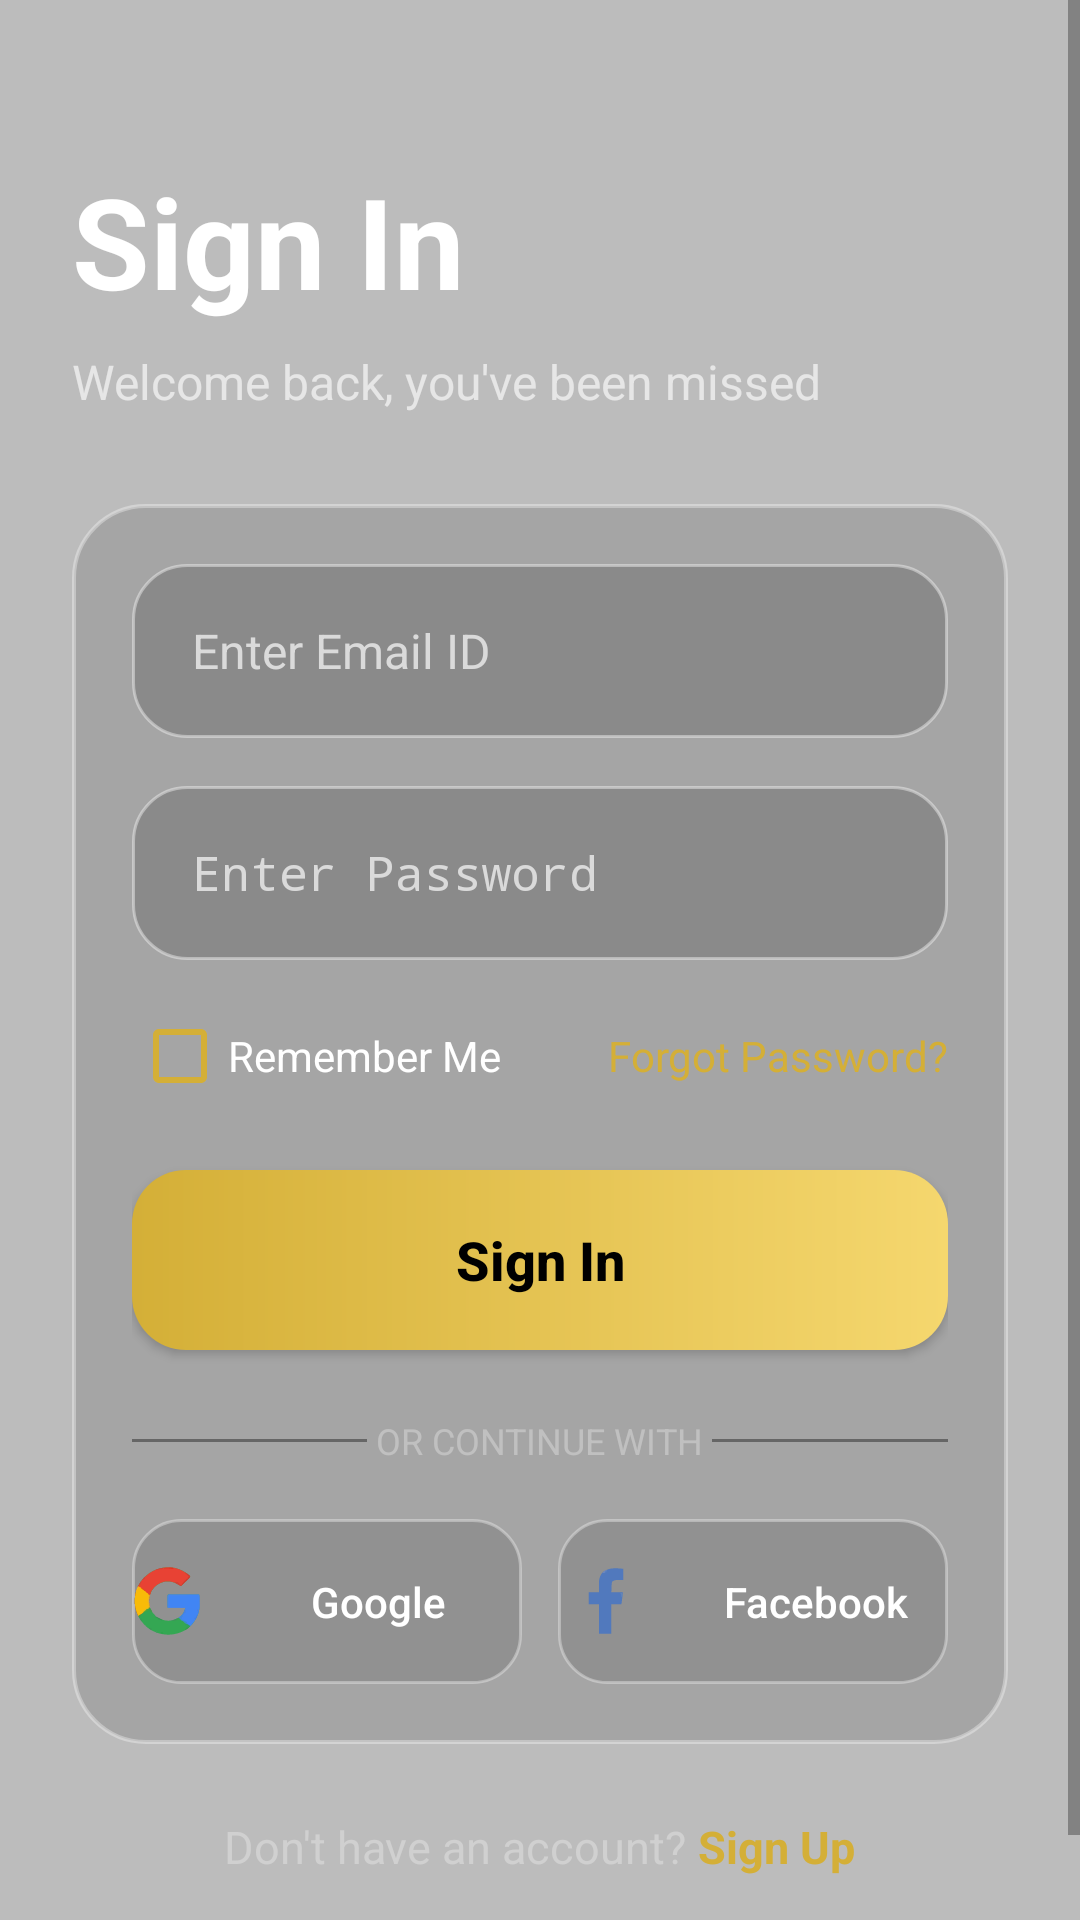

Write the Android layout XML for this screen, with the resource values it uses.
<!-- AndroidManifest.xml: application theme Theme.CarKharidlo -->
<!-- res/layout/activity_sign_in.xml -->
<?xml version="1.0" encoding="utf-8"?>
<RelativeLayout xmlns:android="http://schemas.android.com/apk/res/android"
    xmlns:tools="http://schemas.android.com/tools"
    android:id="@+id/main"
    android:layout_width="match_parent"
    android:layout_height="match_parent"
    android:background="@drawable/premium_signup_bg"
    tools:context=".ui.Sign_In_Activity">

    <View
        android:layout_width="match_parent"
        android:layout_height="match_parent"
        android:background="#40000000" />

    <ScrollView
        android:layout_width="match_parent"
        android:layout_height="match_parent"
        android:fillViewport="true"
        android:overScrollMode="never">

        <LinearLayout
            android:layout_width="match_parent"
            android:layout_height="wrap_content"
            android:orientation="vertical"
            android:padding="24dp">

            <TextView
                android:id="@+id/signin_text"
                android:layout_width="wrap_content"
                android:layout_height="wrap_content"
                android:text="Sign In"
                android:textColor="#FFFFFF"
                android:textSize="42sp"
                android:textStyle="bold"
                android:layout_marginTop="28dp" />

            <TextView
                android:id="@+id/para_signin"
                android:layout_width="wrap_content"
                android:layout_height="wrap_content"
                android:text="Welcome back, you've been missed"
                android:textColor="#E6E6E6"
                android:textSize="16sp"
                android:layout_marginTop="8dp" />

            <LinearLayout
                android:layout_width="match_parent"
                android:layout_height="wrap_content"
                android:orientation="vertical"
                android:background="@drawable/glass_card"
                android:elevation="12dp"
                android:padding="20dp"
                android:layout_marginTop="30dp">

                <EditText
                    android:id="@+id/signin_email_box"
                    android:layout_width="match_parent"
                    android:layout_height="58dp"
                    android:background="@drawable/rounded"
                    android:hint="Enter Email ID"
                    android:textColor="#FFFFFF"
                    android:textColorHint="#DADADA"
                    android:textCursorDrawable="@null"
                    android:textSize="16sp"
                    android:paddingStart="20dp"
                    android:paddingEnd="20dp"
                    android:inputType="textEmailAddress" />

                <EditText
                    android:id="@+id/signin_password_box"
                    android:layout_width="match_parent"
                    android:layout_height="58dp"
                    android:layout_marginTop="16dp"
                    android:background="@drawable/rounded"
                    android:hint="Enter Password"
                    android:textColor="#FFFFFF"
                    android:textColorHint="#DADADA"
                    android:textCursorDrawable="@null"
                    android:textSize="16sp"
                    android:paddingStart="20dp"
                    android:paddingEnd="20dp"
                    android:inputType="textPassword" />

                <LinearLayout
                    android:layout_width="match_parent"
                    android:layout_height="wrap_content"
                    android:orientation="horizontal"
                    android:layout_marginTop="16dp"
                    android:gravity="center_vertical">

                    <LinearLayout
                        android:layout_width="wrap_content"
                        android:layout_height="wrap_content"
                        android:orientation="horizontal"
                        android:gravity="center_vertical">

                        <CheckBox
                            android:id="@+id/signin_checkbox"
                            android:layout_width="wrap_content"
                            android:layout_height="wrap_content"
                            android:buttonTint="#D4AF37" />

                        <TextView
                            android:id="@+id/signin_remember_me"
                            android:layout_width="wrap_content"
                            android:layout_height="wrap_content"
                            android:text="Remember Me"
                            android:textColor="#FFFFFF"
                            android:textSize="14sp" />
                    </LinearLayout>

                    <Space
                        android:layout_width="0dp"
                        android:layout_height="wrap_content"
                        android:layout_weight="1" />

                    <TextView
                        android:id="@+id/signin_forgot_password"
                        android:layout_width="wrap_content"
                        android:layout_height="wrap_content"
                        android:text="Forgot Password?"
                        android:textColor="#D4AF37"
                        android:textSize="14sp" />
                </LinearLayout>

                <Button
                    android:id="@+id/sign_in_button"
                    android:layout_width="match_parent"
                    android:layout_height="60dp"
                    android:layout_marginTop="22dp"
                    android:background="@drawable/signup_button"
                    android:text="Sign In"
                    android:textAllCaps="false"
                    android:textColor="#000000"
                    android:textSize="18sp"
                    android:textStyle="bold" />

                <LinearLayout
                    android:id="@+id/divider_section"
                    android:layout_width="match_parent"
                    android:layout_height="wrap_content"
                    android:orientation="horizontal"
                    android:gravity="center"
                    android:layout_marginTop="22dp">

                    <View
                        android:layout_width="0dp"
                        android:layout_height="1dp"
                        android:layout_weight="1"
                        android:background="#666666" />

                    <TextView
                        android:layout_width="wrap_content"
                        android:layout_height="wrap_content"
                        android:text=" OR CONTINUE WITH "
                        android:textColor="#C0C0C0"
                        android:textSize="12sp" />

                    <View
                        android:layout_width="0dp"
                        android:layout_height="1dp"
                        android:layout_weight="1"
                        android:background="#666666" />
                </LinearLayout>

                <LinearLayout
                    android:layout_width="match_parent"
                    android:layout_height="wrap_content"
                    android:orientation="horizontal"
                    android:layout_marginTop="18dp"
                    android:weightSum="2">

                    <Button
                        android:id="@+id/google_button"
                        android:layout_width="0dp"
                        android:layout_height="55dp"
                        android:layout_weight="1"
                        android:background="@drawable/button_ternary"
                        android:text="Google"
                        android:textColor="#FFFFFF"
                        android:textAllCaps="false"
                        android:drawableStart="@drawable/ic_google"
                        android:drawablePadding="10dp" />

                    <Space
                        android:layout_width="12dp"
                        android:layout_height="wrap_content" />

                    <Button
                        android:id="@+id/facebook_button"
                        android:layout_width="0dp"
                        android:layout_height="55dp"
                        android:layout_weight="1"
                        android:background="@drawable/button_ternary"
                        android:text="Facebook"
                        android:textColor="#FFFFFF"
                        android:textAllCaps="false"
                        android:drawableStart="@drawable/ic_facebook"
                        android:drawablePadding="10dp" />
                </LinearLayout>

            </LinearLayout>

            <LinearLayout
                android:layout_width="wrap_content"
                android:layout_height="wrap_content"
                android:orientation="horizontal"
                android:layout_gravity="center"
                android:layout_marginTop="24dp"
                android:layout_marginBottom="20dp">

                <TextView
                    android:id="@+id/bottom_text_01"
                    android:layout_width="wrap_content"
                    android:layout_height="wrap_content"
                    android:text="Don't have an account?"
                    android:textColor="#D0D0D0"
                    android:textSize="15sp" />

                <TextView
                    android:id="@+id/bottom_text_02"
                    android:layout_width="wrap_content"
                    android:layout_height="wrap_content"
                    android:text=" Sign Up"
                    android:textColor="#D4AF37"
                    android:textSize="15sp"
                    android:textStyle="bold" />

            </LinearLayout>

        </LinearLayout>

    </ScrollView>

</RelativeLayout>
<!-- resources referenced by this layout -->
<resources>
  <!-- drawable button_ternary (drawable) -->
  <shape xmlns:android="http://schemas.android.com/apk/res/android">
      <solid android:color="#22111111"/>
      <stroke
          android:width="1dp"
          android:color="#55FFFFFF"/>
      <corners android:radius="16dp"/>
  </shape>
  <!-- drawable glass_card (drawable) -->
  <shape xmlns:android="http://schemas.android.com/apk/res/android">
      <solid android:color="#22111111"/>
      <stroke
          android:width="1.2dp"
          android:color="#55FFFFFF"/>
      <corners android:radius="24dp"/>
  </shape>
  <!-- drawable ic_facebook (drawable) -->
  <vector xmlns:android="http://schemas.android.com/apk/res/android" android:height="32dp" android:viewportHeight="225" android:viewportWidth="225" android:width="32dp">
        
      <path android:fillColor="#5179BD" android:pathData="M133.88,35.81C134.61,35.81 135.35,35.81 136.11,35.81C141.84,35.86 147.25,36.43 153,37C153,45.58 153,54.16 153,63C142.81,63.31 142.81,63.31 139.63,63.39C132.8,63.61 132.8,63.61 127,67C126.03,69.92 125.81,72.05 125.68,75.11C125.65,75.99 125.61,76.88 125.57,77.79C125.53,78.91 125.48,80.03 125.44,81.19C125.29,84.76 125.15,88.32 125,92C133.91,92 142.82,92 152,92C151.53,96.25 151.05,100.5 150.56,104.88C150.41,106.21 150.27,107.55 150.12,108.93C150,109.98 149.88,111.03 149.75,112.12C149.63,113.2 149.51,114.27 149.39,115.39C149,118 149,118 148,120C140.41,120 132.82,120 125,120C125,142.77 125,165.54 125,189C115.43,189 105.86,189 96,189C96,166.23 96,143.46 96,120C88.08,120 80.16,120 72,120C72,110.76 72,101.52 72,92C79.92,92 87.84,92 96,92C95.98,90.16 95.95,88.31 95.93,86.41C95.91,83.96 95.89,81.51 95.88,79.06C95.86,77.85 95.84,76.64 95.82,75.39C95.76,63.53 96.97,54.23 105,45C113.91,38.17 122.86,35.63 133.88,35.81Z"/>
        
      <path android:fillColor="#6788B8" android:pathData="M145,94C146.67,93.96 148.33,93.96 150,94C151,95 151,95 151.1,96.85C151.07,98.9 151.03,100.95 151,103C150.34,103 149.68,103 149,103C148.67,100.36 148.34,97.72 148,95C147.01,94.67 146.02,94.34 145,94Z"/>
        
      <path android:fillColor="#708AC0" android:pathData="M113,40C113.66,40.99 114.32,41.98 115,43C113.68,43 112.36,43 111,43C111,43.99 111,44.98 111,46C109.02,46.33 107.04,46.66 105,47C105,46.34 105,45.68 105,45C106.75,43.71 106.75,43.71 109,42.38C109.74,41.93 110.49,41.48 111.25,41.02C111.83,40.69 112.4,40.35 113,40Z"/>
      
  </vector>
  <!-- drawable ic_google: vector/xml drawable (drawable, 17517 chars, omitted) -->
  <!-- drawable rounded (drawable) -->
  <shape xmlns:android="http://schemas.android.com/apk/res/android">
      <solid android:color="#33222222"/>
      <stroke
          android:width="1dp"
          android:color="#66FFFFFF"/>
      <corners android:radius="18dp"/>
  </shape>
  <!-- drawable signup_button (drawable) -->
  <shape xmlns:android="http://schemas.android.com/apk/res/android">
      <gradient
          android:startColor="#D4AF37"
          android:endColor="#F5D76E"
          android:angle="0" />
      <corners android:radius="18dp" />
  </shape>
  <style name="Theme.CarKharidlo" parent="Theme.AppCompat.Light.NoActionBar">
          
          <item name="colorPrimary">@android:color/black</item>
          <item name="colorPrimaryVariant">@android:color/black</item>
          <item name="colorOnPrimary">@android:color/white</item>
          
          <item name="colorSecondary">@color/teal_200</item>
          <item name="colorSecondaryVariant">@color/teal_700</item>
          <item name="colorOnSecondary">@color/black</item>
          
          <item name="android:statusBarColor">@android:color/black</item>
      </style>
  <color name="teal_200">#03DAC5</color>
  <color name="teal_700">#018786</color>
  <color name="black">#000000</color>
</resources>
